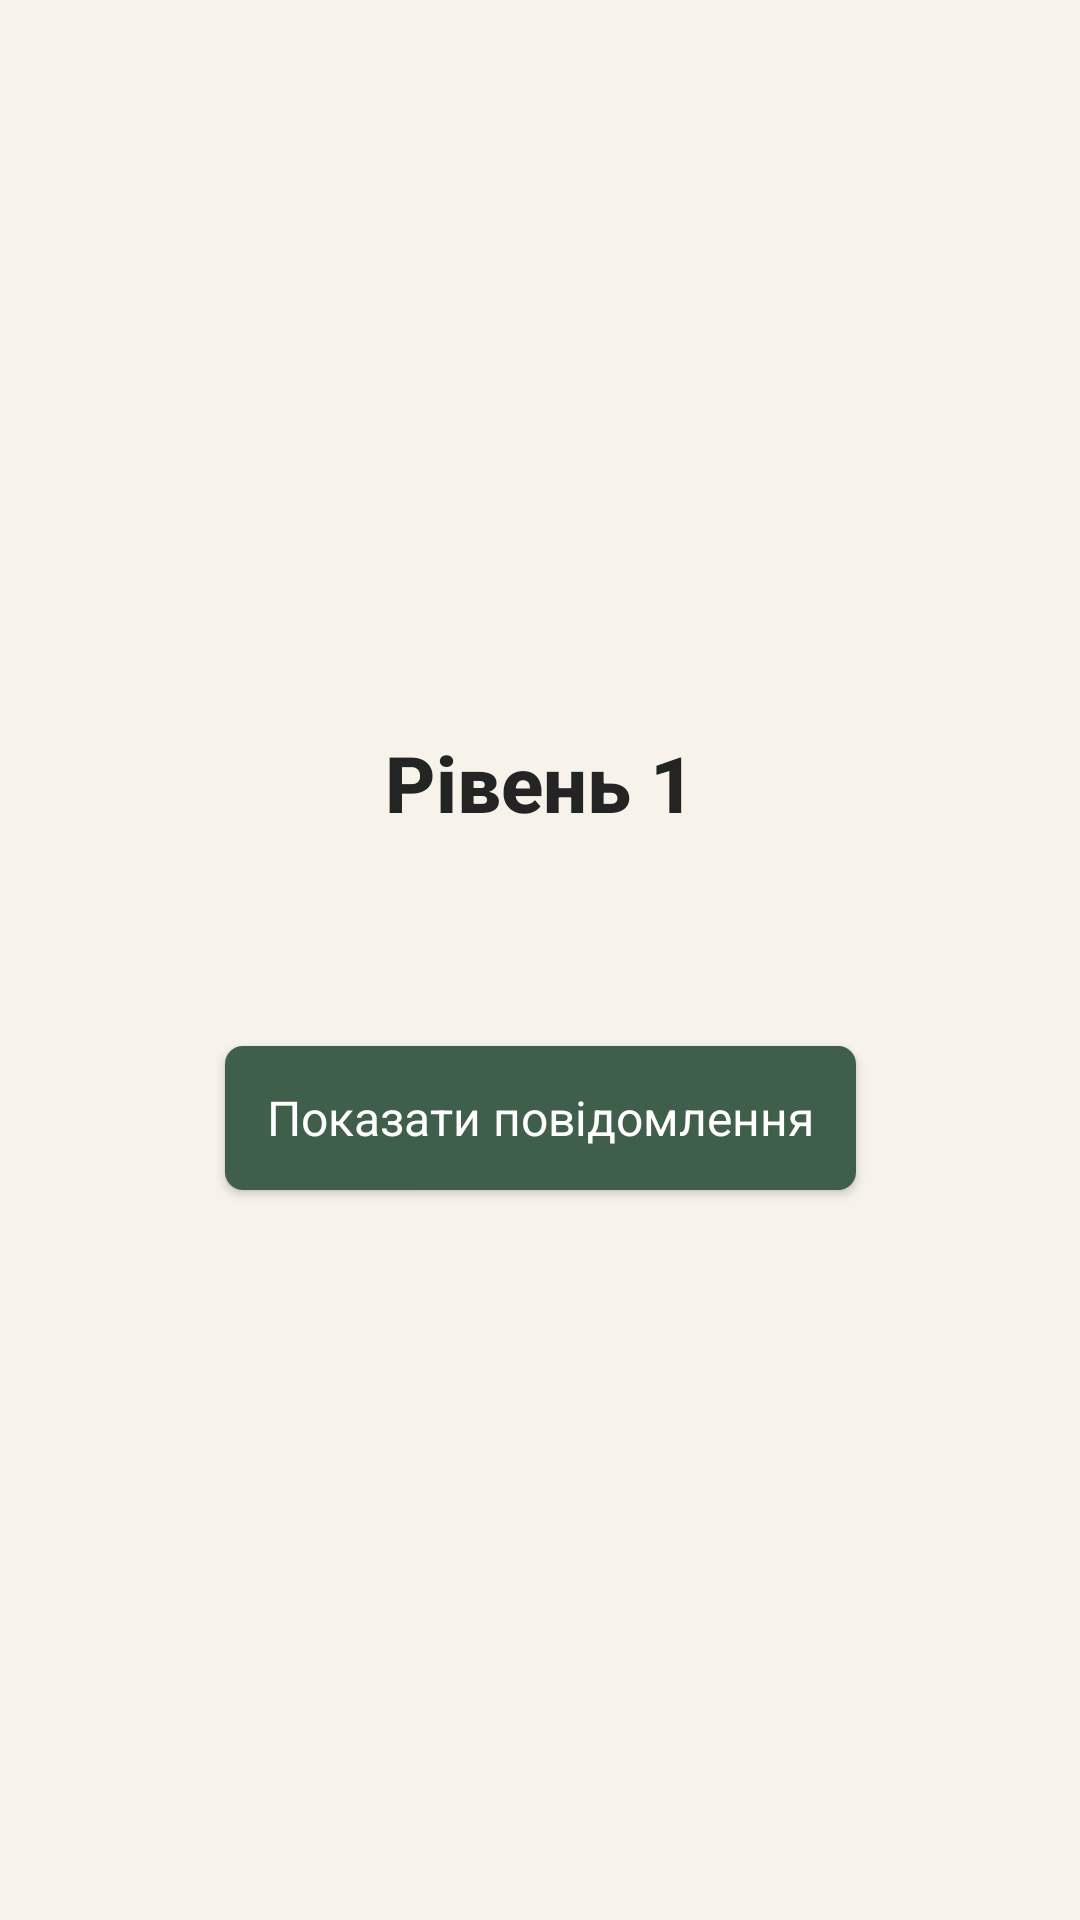

Reconstruct the res/layout file that produces this screen, plus the resources it refers to.
<!-- AndroidManifest.xml: application theme Theme.Pz3_vmptf -->
<!-- res/layout/activity_level1.xml -->
<?xml version="1.0" encoding="utf-8"?>
<androidx.constraintlayout.widget.ConstraintLayout xmlns:android="http://schemas.android.com/apk/res/android"
    xmlns:app="http://schemas.android.com/apk/res-auto"
    xmlns:tools="http://schemas.android.com/tools"
    android:id="@+id/level1Main"
    android:layout_width="match_parent"
    android:layout_height="match_parent"
    android:background="#F7F3EA"
    android:padding="28dp"
    tools:context=".Level1Activity">

    <TextView
        android:id="@+id/titleTextView"
        android:layout_width="wrap_content"
        android:layout_height="wrap_content"
        android:layout_marginBottom="20dp"
        android:fontFamily="sans-serif-medium"
        android:text="Рівень 1"
        android:textAlignment="center"
        android:textColor="#242424"
        android:textSize="26sp"
        android:textStyle="bold"
        app:layout_constraintBottom_toTopOf="@+id/messageTextView"
        app:layout_constraintEnd_toEndOf="parent"
        app:layout_constraintStart_toStartOf="parent"
        app:layout_constraintTop_toTopOf="parent"
        app:layout_constraintVertical_chainStyle="packed" />

    <TextView
        android:id="@+id/messageTextView"
        android:layout_width="0dp"
        android:layout_height="wrap_content"
        android:layout_marginBottom="26dp"
        android:fontFamily="sans-serif"
        android:textAlignment="center"
        android:textColor="#343434"
        android:textSize="18sp"
        app:layout_constraintBottom_toTopOf="@+id/showMessageButton"
        app:layout_constraintEnd_toEndOf="parent"
        app:layout_constraintStart_toStartOf="parent"
        app:layout_constraintTop_toBottomOf="@id/titleTextView" />

    <Button
        android:id="@+id/showMessageButton"
        android:layout_width="wrap_content"
        android:layout_height="wrap_content"
        android:background="@drawable/button_default"
        android:fontFamily="sans-serif"
        android:text="Показати повідомлення"
        android:textAllCaps="false"
        android:textColor="#FFFFFF"
        android:textSize="16sp"
        app:layout_constraintBottom_toBottomOf="parent"
        app:layout_constraintEnd_toEndOf="parent"
        app:layout_constraintStart_toStartOf="parent"
        app:layout_constraintTop_toBottomOf="@id/messageTextView" />

</androidx.constraintlayout.widget.ConstraintLayout>
<!-- resources referenced by this layout -->
<resources>
  <!-- drawable button_default (drawable) -->
  <?xml version="1.0" encoding="utf-8"?>
  <shape xmlns:android="http://schemas.android.com/apk/res/android">
      <solid android:color="#3F5F4A" />
      <corners android:radius="6dp" />
      <padding
          android:left="14dp"
          android:right="14dp"
          android:top="10dp"
          android:bottom="10dp" />
  </shape>
  <style name="Theme.Pz3_vmptf" parent="Base.Theme.Pz3_vmptf" />
  <style name="Base.Theme.Pz3_vmptf" parent="Theme.Material3.DayNight.NoActionBar">
          
          
      </style>
</resources>
